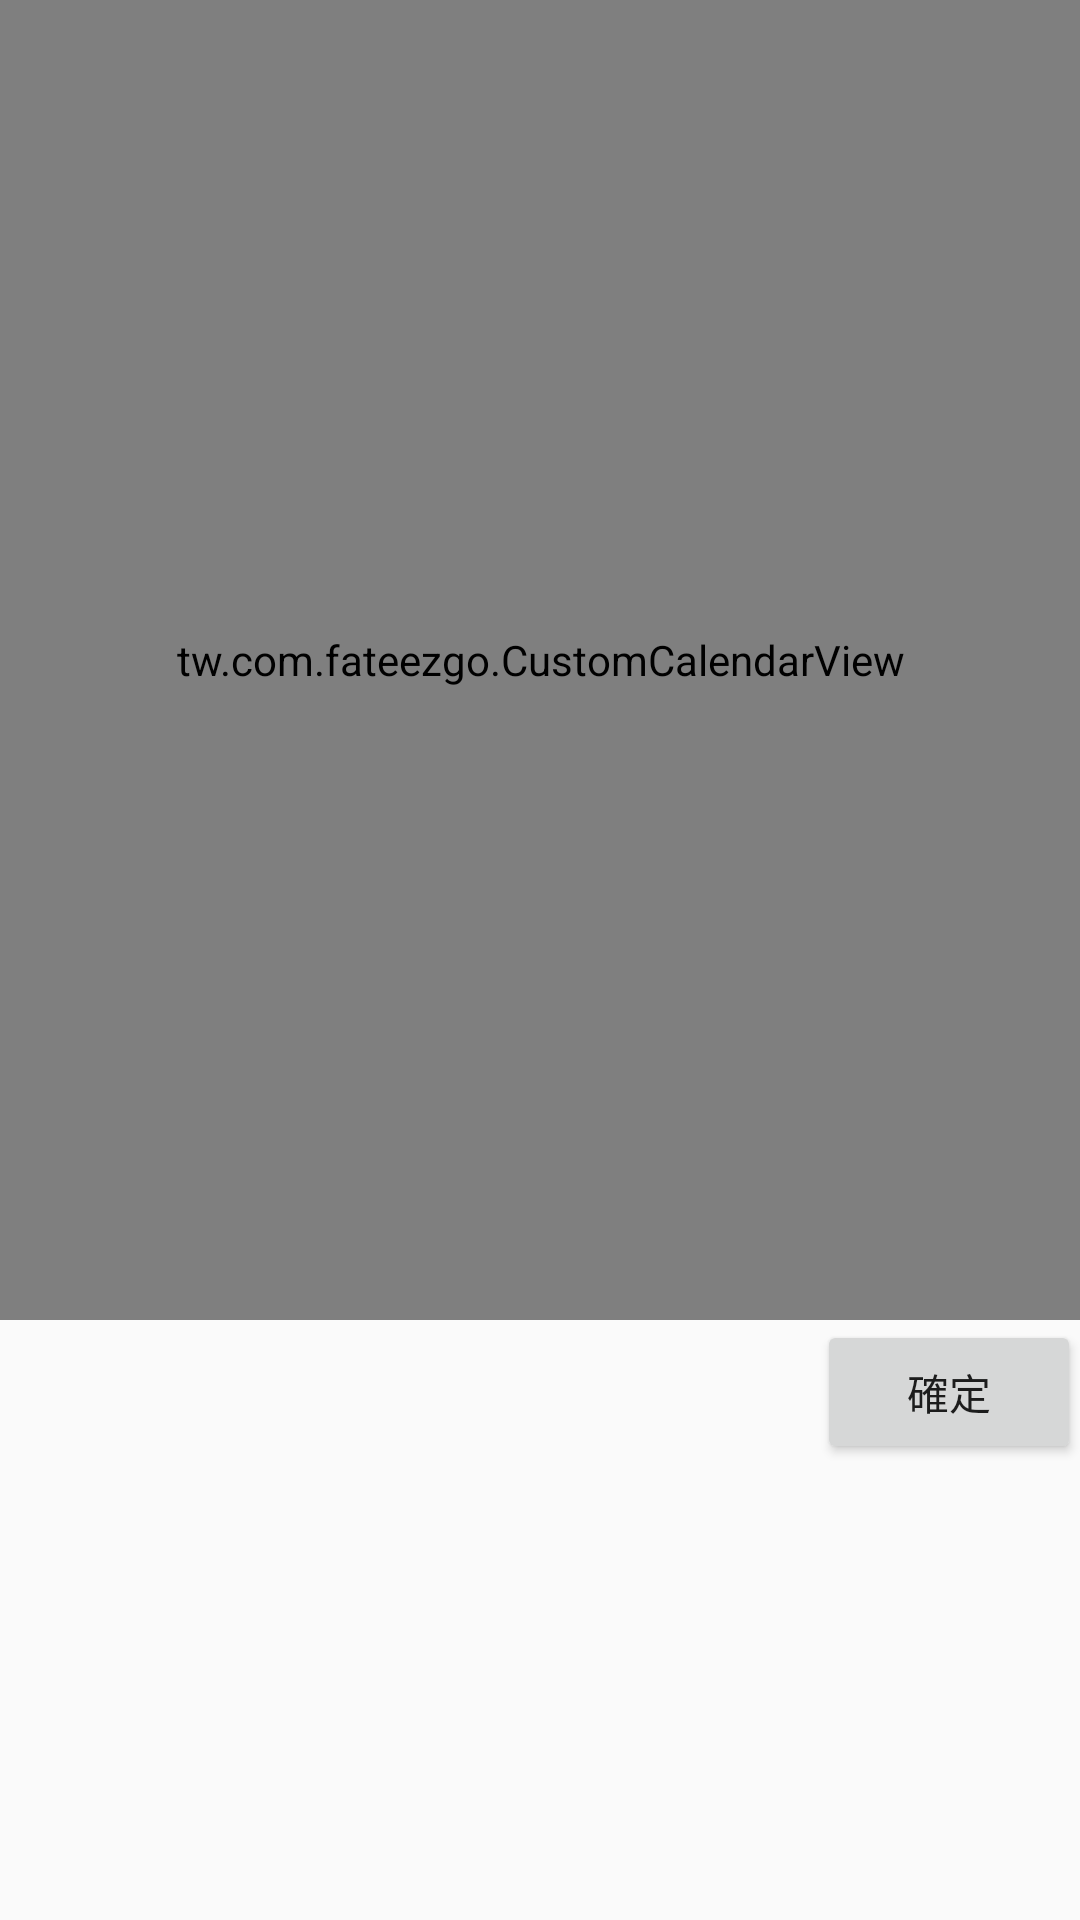

Produce the Android XML layout that renders to this screen, including the resource entries it uses.
<!-- AndroidManifest.xml: application theme AppTheme -->
<!-- res/layout/activity_set_master_schedule.xml -->
<?xml version="1.0" encoding="utf-8"?>
<LinearLayout xmlns:android="http://schemas.android.com/apk/res/android"
    xmlns:tools="http://schemas.android.com/tools"
    android:layout_width="match_parent"
    android:layout_height="match_parent"
    android:paddingBottom="@dimen/activity_vertical_margin"
    android:paddingLeft="@dimen/activity_horizontal_margin"
    android:paddingRight="@dimen/activity_horizontal_margin"
    android:paddingTop="@dimen/activity_vertical_margin"
    tools:context="tw.com.fateezgo.SetMasterScheduleActivity"
    android:orientation="vertical"
    android:measureWithLargestChild="false">

    <tw.com.fateezgo.CustomCalendarView
        android:id="@+id/calendar"
        android:layout_width="match_parent"
        android:layout_height="440dp"/>

    <LinearLayout
        android:orientation="horizontal"
        android:layout_width="match_parent"
        android:layout_height="match_parent"
        android:gravity="right">

        <Button
            android:layout_width="wrap_content"
            android:layout_height="wrap_content"
            android:text="確定"
            android:id="@+id/button2"
            android:onClick="confirm" />
    </LinearLayout>

</LinearLayout>
<!-- resources referenced by this layout -->
<resources>
  <style name="AppTheme" parent="Theme.AppCompat.Light.DarkActionBar">
          
          <item name="colorPrimary">@color/colorPrimary</item>
          <item name="colorPrimaryDark">@color/colorPrimaryDark</item>
          <item name="colorAccent">@color/colorAccent</item>
      </style>
  <color name="colorPrimary">#8d7196</color>
  <color name="colorPrimaryDark">#6D5177</color>
  <color name="colorAccent">#FF4081</color>
</resources>
